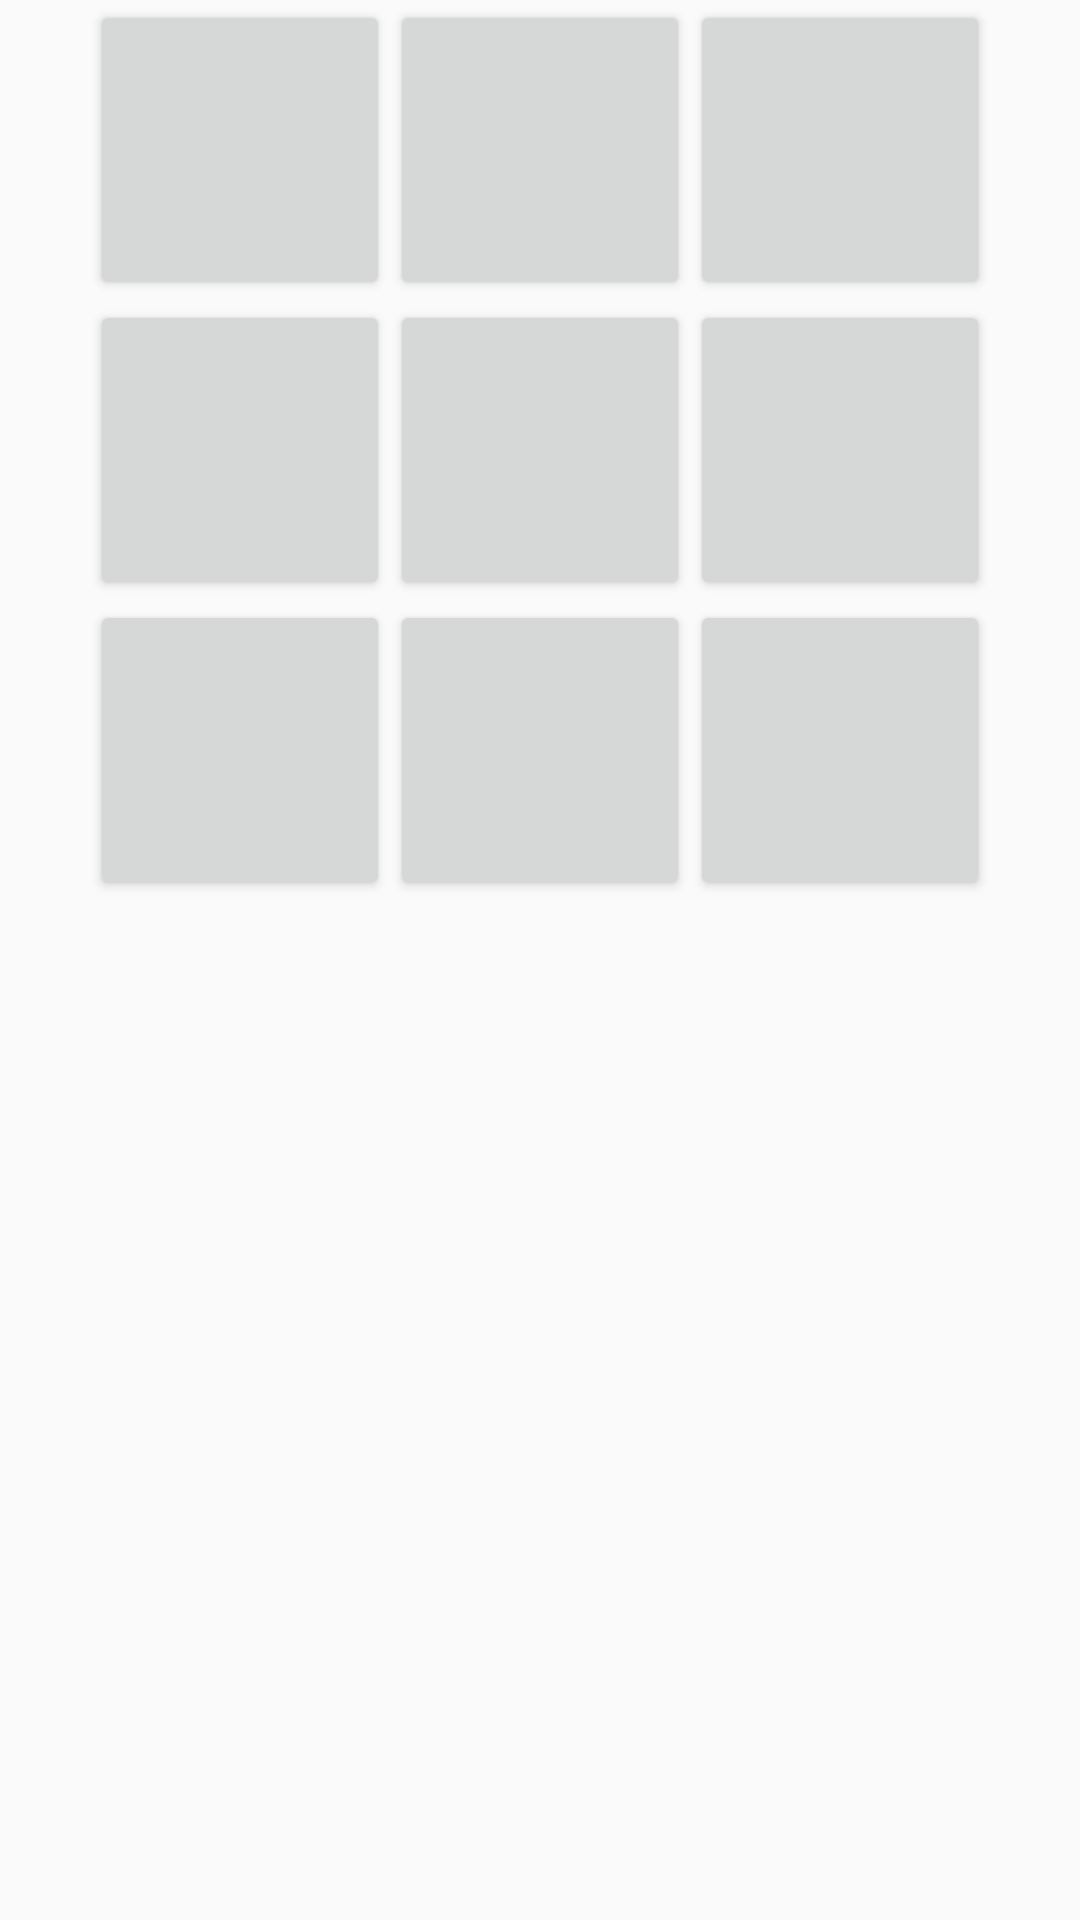

Layout XML and referenced resources for this Android screen:
<!-- AndroidManifest.xml: activity theme AppTheme -->
<!-- res/layout/activity_tictactoe.xml -->
<?xml version="1.0" encoding="utf-8"?>
<LinearLayout xmlns:android="http://schemas.android.com/apk/res/android"
    xmlns:tools="http://schemas.android.com/tools"
    android:id="@+id/tictactoe"
    android:orientation="vertical"
    android:layout_width="match_parent"
    android:layout_height="match_parent"
    android:paddingBottom="@dimen/activity_vertical_margin"
    android:paddingLeft="@dimen/activity_horizontal_margin"
    android:paddingRight="@dimen/activity_horizontal_margin"
    android:paddingTop="@dimen/activity_vertical_margin"
    android:gravity="center_horizontal"
    tools:context="com.bongme.customer.tictactoe.TicTacToeActivity">

    <GridLayout
        android:id="@+id/buttonGrid"
        android:layout_width="wrap_content"
        android:layout_height="wrap_content"
        android:columnCount="3"
        android:rowCount="3">

        <Button
            android:tag="00"
            style="@style/tictactoebutton"
            />

        <Button
            android:tag="01"
            style="@style/tictactoebutton"
            />

        <Button
            android:tag="02"
            style="@style/tictactoebutton"
            />

        <Button
            android:tag="10"
            style="@style/tictactoebutton"
            />

        <Button
            android:tag="11"
            style="@style/tictactoebutton"
            />

        <Button
            android:tag="12"
            style="@style/tictactoebutton"
            />

        <Button
            android:tag="20"
            style="@style/tictactoebutton"
            />

        <Button
            android:tag="21"
            style="@style/tictactoebutton"
            />

        <Button
            android:tag="22"
            style="@style/tictactoebutton"
            />

    </GridLayout>

    <LinearLayout
        android:id="@+id/winnerPlayerViewGroup"
        android:layout_width="wrap_content"
        android:layout_height="match_parent"
        android:gravity="center"
        android:orientation="vertical"
        android:visibility="gone"
        tools:visibility="visible"
        >

        <TextView
            android:id="@+id/winnerPlayerLabel"
            android:layout_width="wrap_content"
            android:layout_height="wrap_content"
            android:textSize="40sp"
            android:layout_margin="20dp"
            tools:text="X" />

        <TextView
            android:layout_width="wrap_content"
            android:layout_height="wrap_content"
            android:textSize="30sp"
            android:text="@string/winner" />

    </LinearLayout>

</LinearLayout>
<!-- resources referenced by this layout -->
<resources>
  <string name="winner">Winner</string>
  <style name="tictactoebutton">
          <item name="android:layout_width">100dp</item>
          <item name="android:layout_height">100dp</item>
          <item name="android:textSize">30sp</item>
      </style>
  <style name="AppTheme" parent="Theme.AppCompat.Light.DarkActionBar">
          <item name="colorPrimary">@color/colorPrimary</item>
          <item name="colorPrimaryDark">@color/colorPrimaryDark</item>
          <item name="colorAccent">@color/colorAccent</item>
      </style>
  <color name="colorPrimary">#3F51B5</color>
  <color name="colorPrimaryDark">#303F9F</color>
  <color name="colorAccent">#FF4081</color>
</resources>
